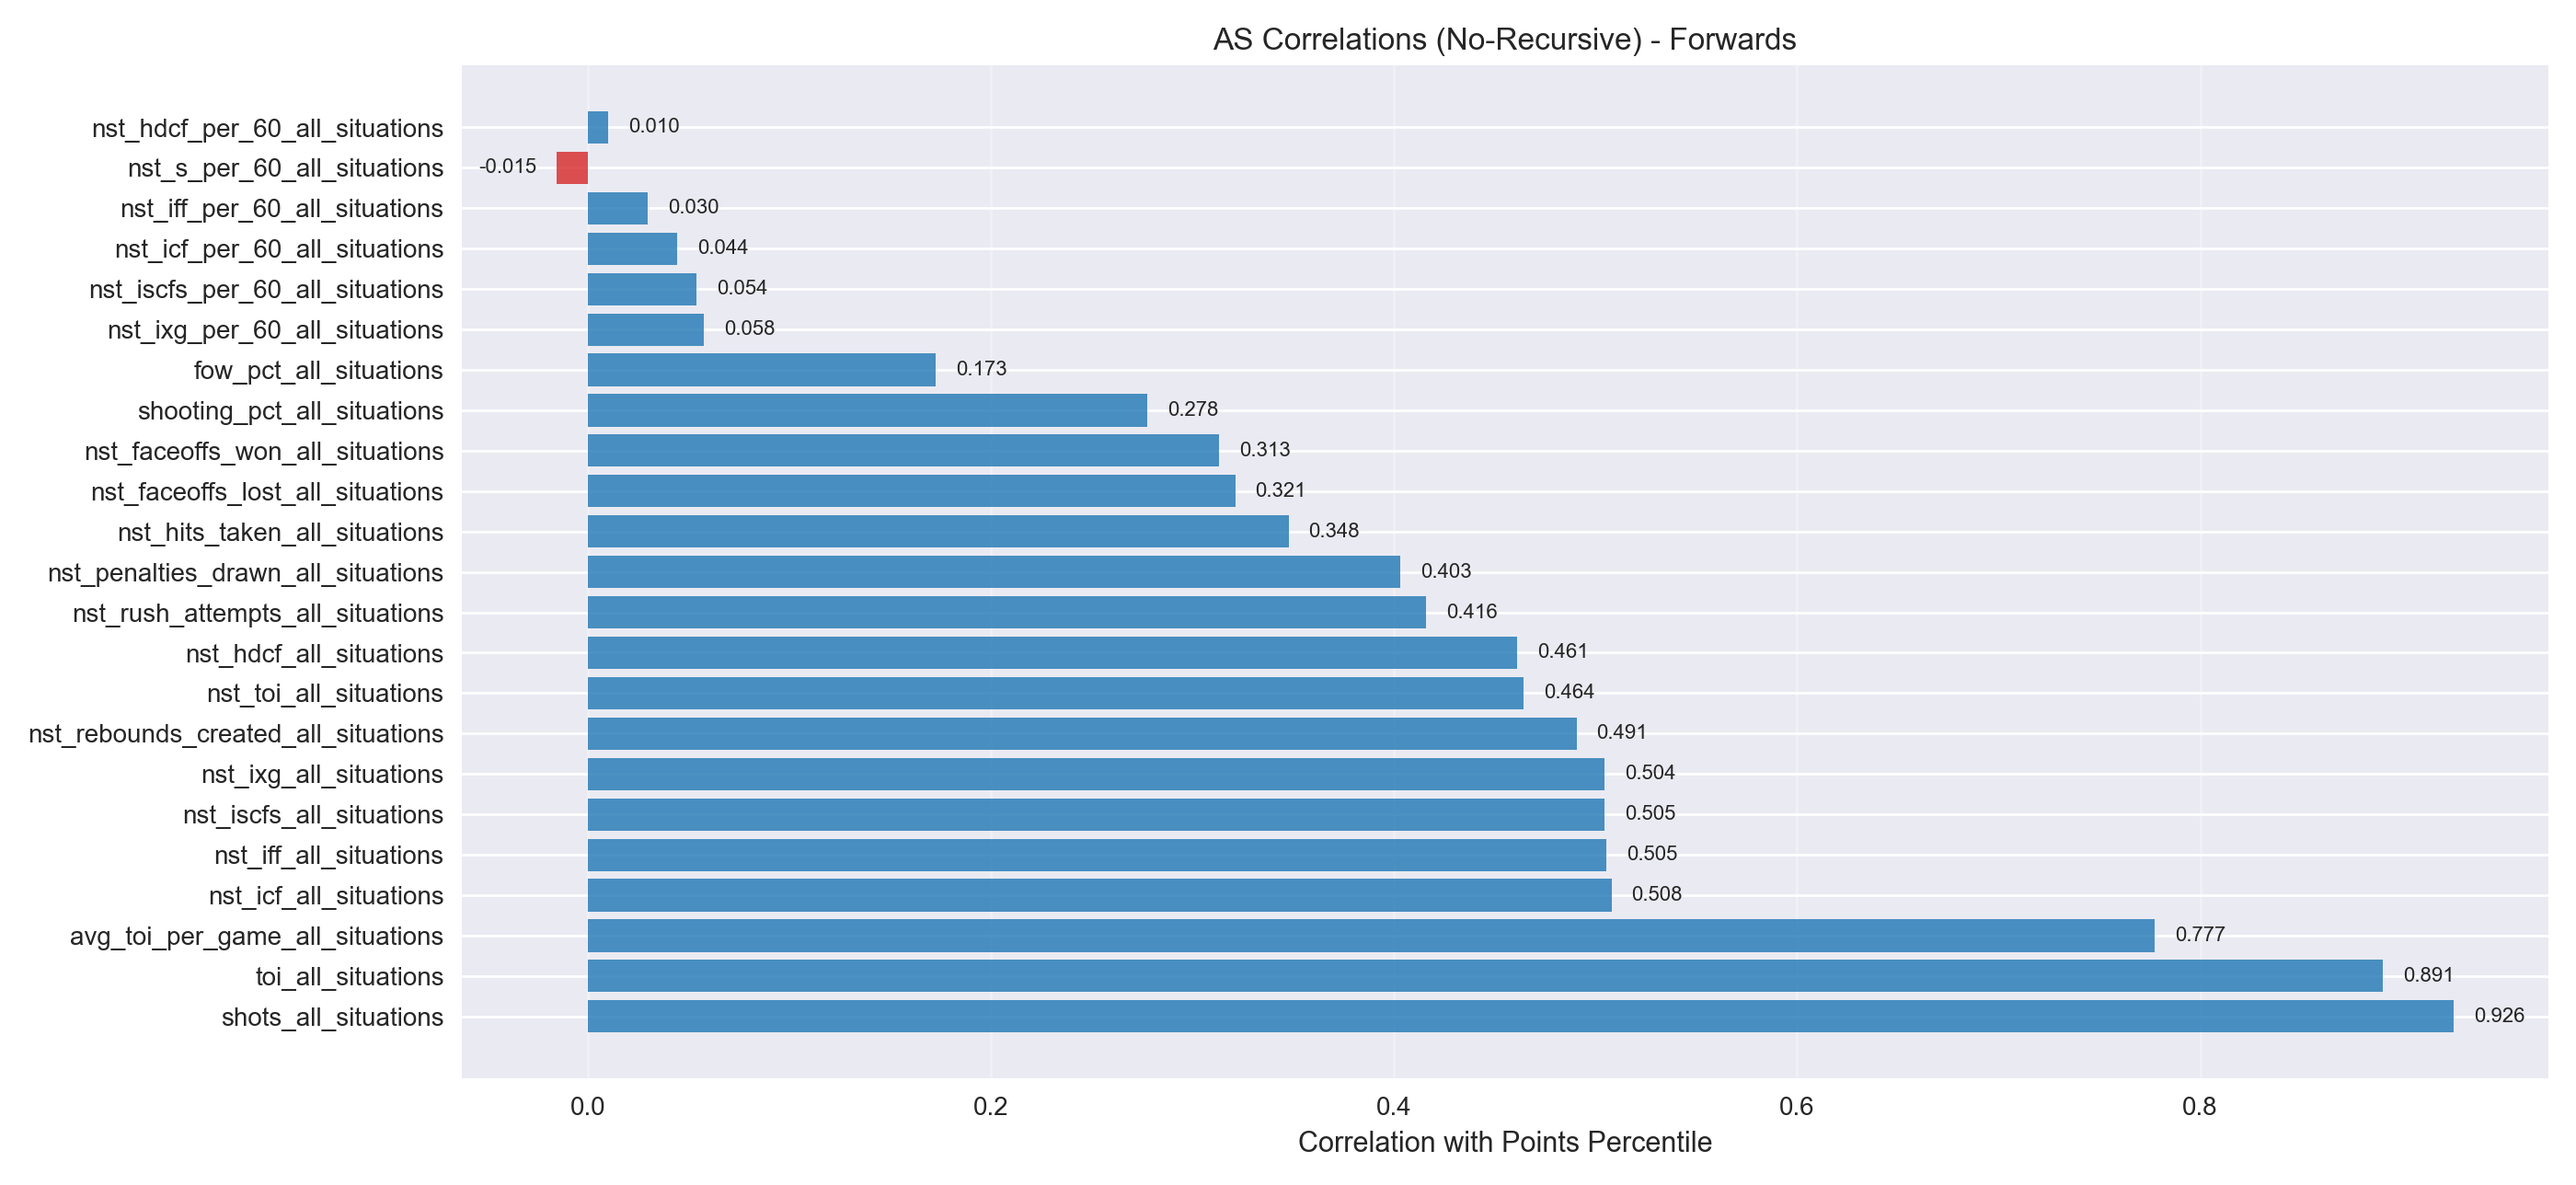

Source data for this figure (header and first rows):
metric, correlation
shots_all_situations, 0.9257
toi_all_situations, 0.8906
avg_toi_per_game_all_situations, 0.7775
nst_icf_all_situations, 0.5079
nst_iff_all_situations, 0.5053
nst_iscfs_all_situations, 0.5046
nst_ixg_all_situations, 0.5044
nst_rebounds_created_all_situations, 0.4905
nst_toi_all_situations, 0.4641
nst_hdcf_all_situations, 0.461
nst_rush_attempts_all_situations, 0.4159
nst_penalties_drawn_all_situations, 0.4033
nst_hits_taken_all_situations, 0.3477
nst_faceoffs_lost_all_situations, 0.3212
nst_faceoffs_won_all_situations, 0.3131
shooting_pct_all_situations, 0.2777
fow_pct_all_situations, 0.1727
nst_ixg_per_60_all_situations, 0.05751
nst_iscfs_per_60_all_situations, 0.05403
nst_icf_per_60_all_situations, 0.04424
nst_iff_per_60_all_situations, 0.02971
nst_s_per_60_all_situations, -0.01541
nst_hdcf_per_60_all_situations, 0.01021
